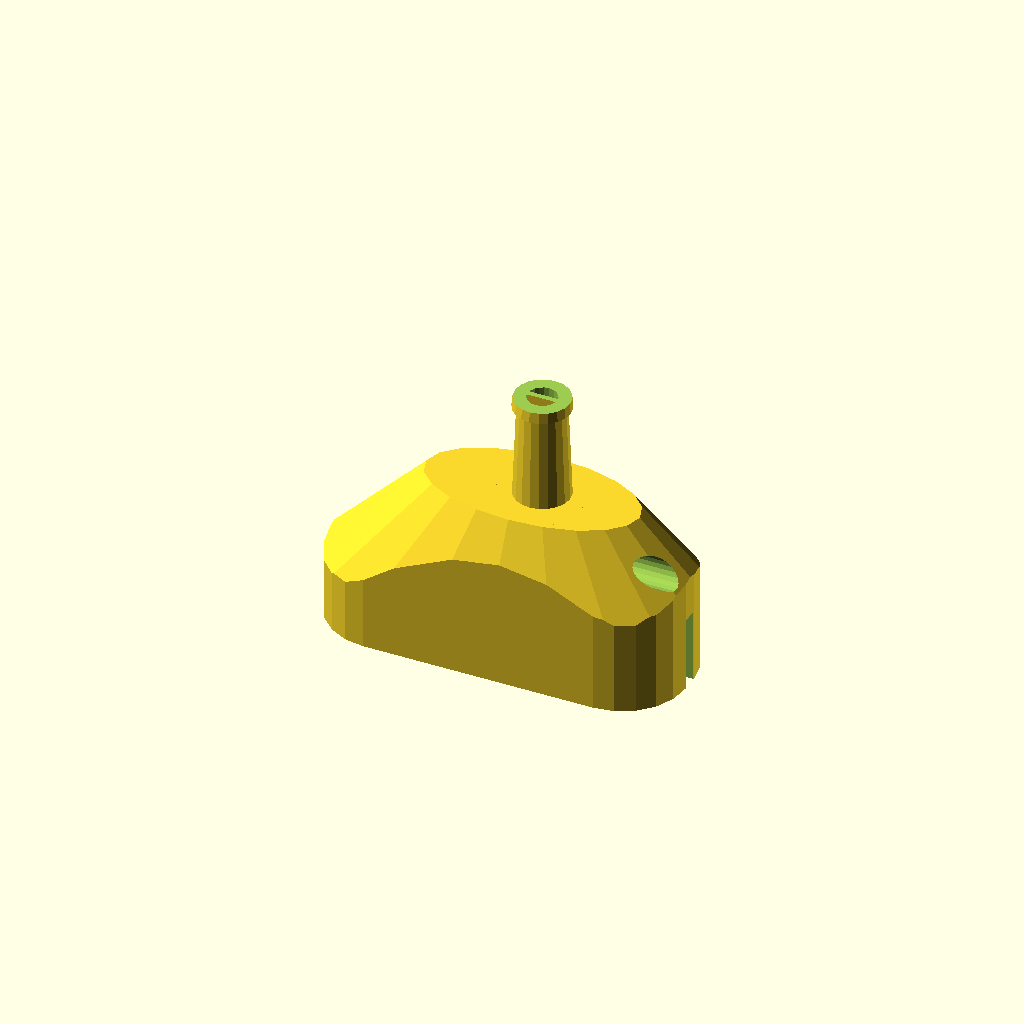
Cell 1: the model at its default parameters.
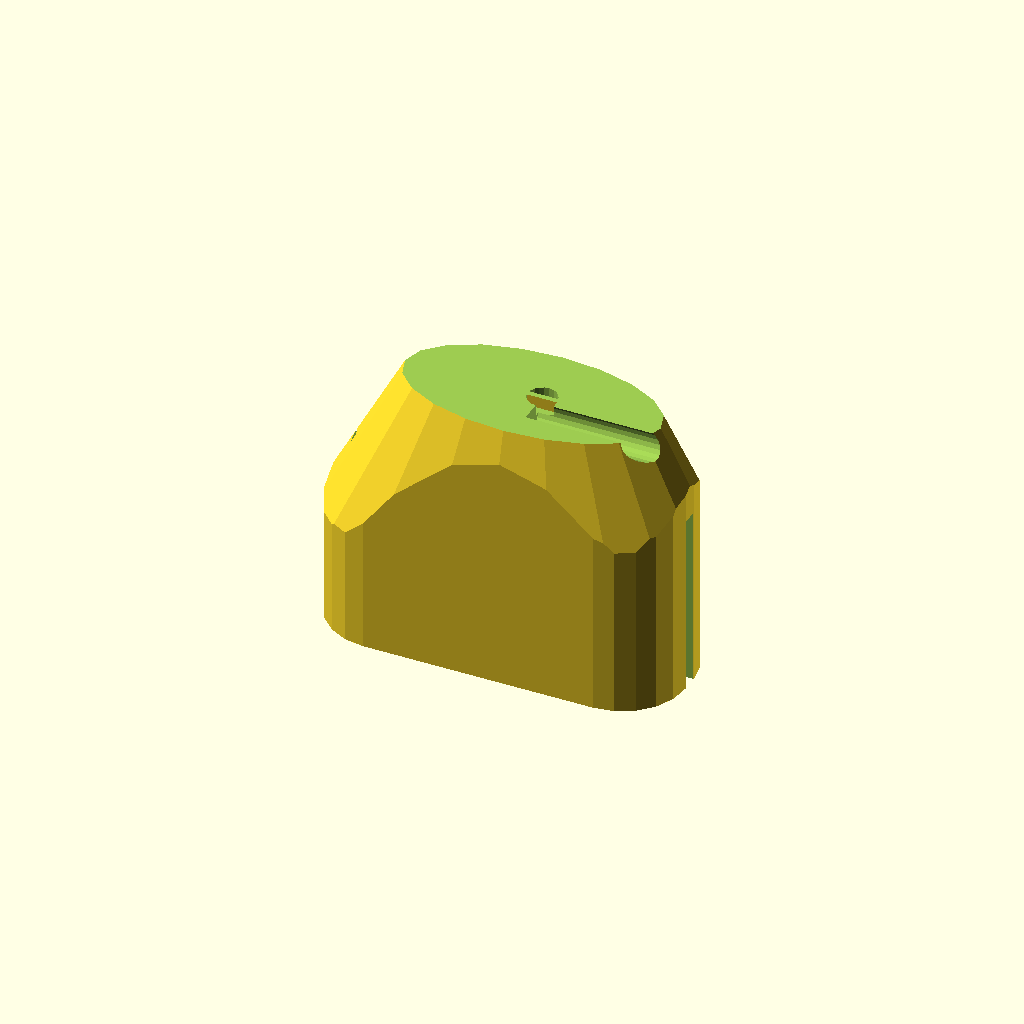
Cell 2: the same model with hHousing = 5.2.
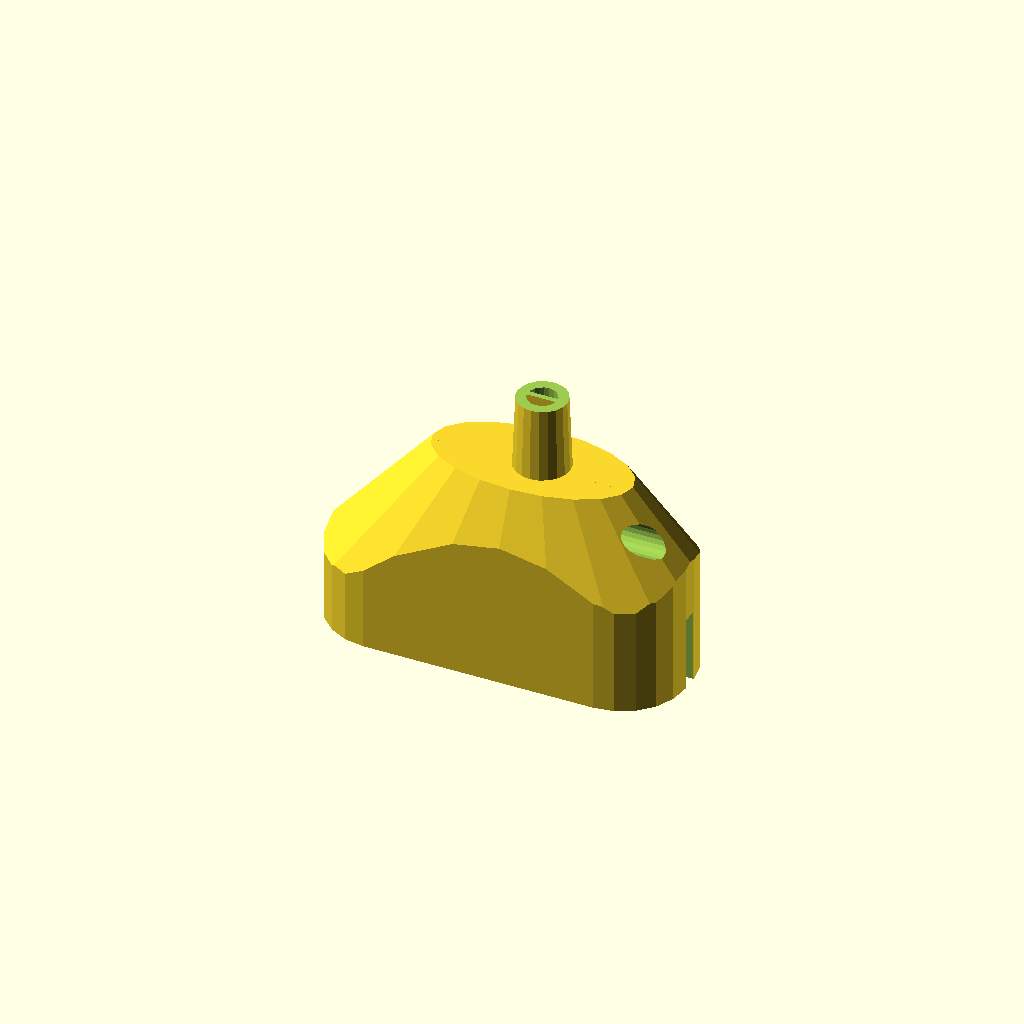
Cell 3: the same model with hMicSpace = 6.
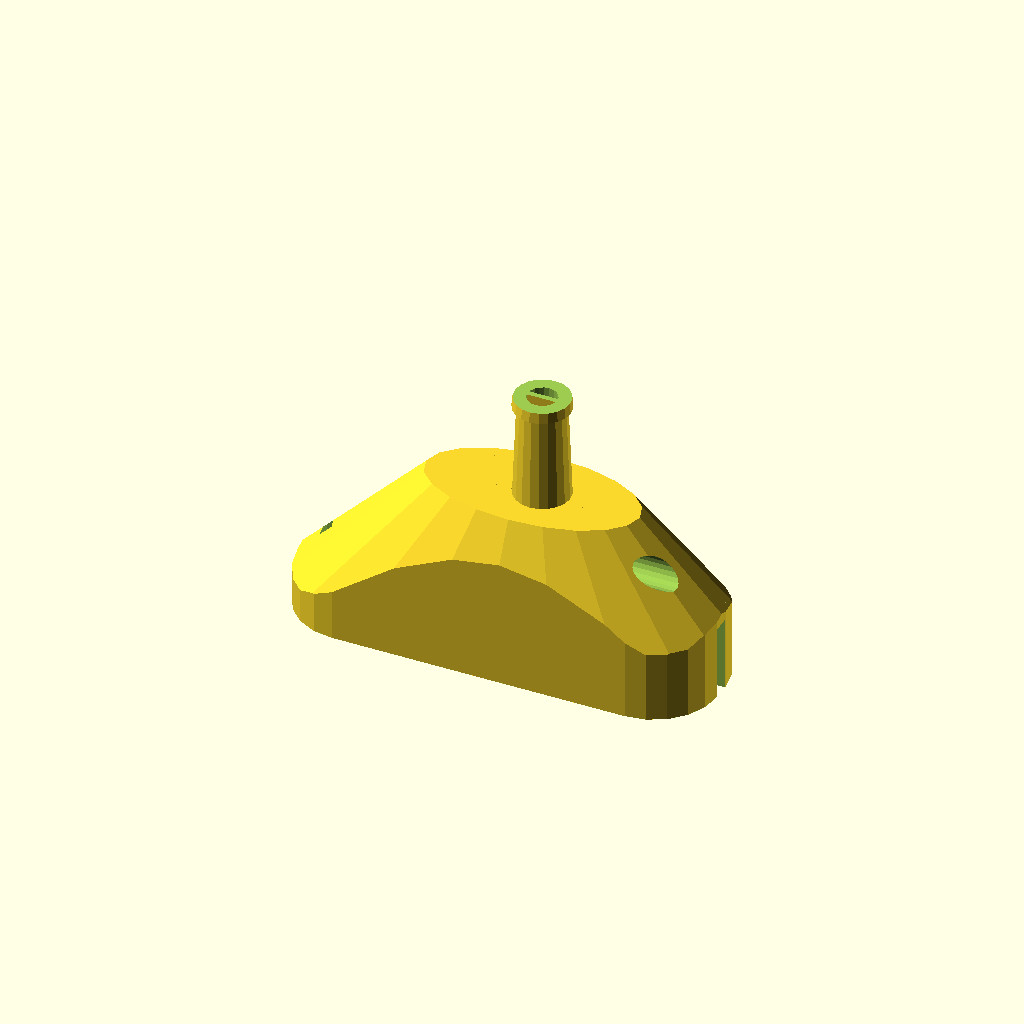
Cell 4 — rBendCable set to 6, the other parameters unchanged.
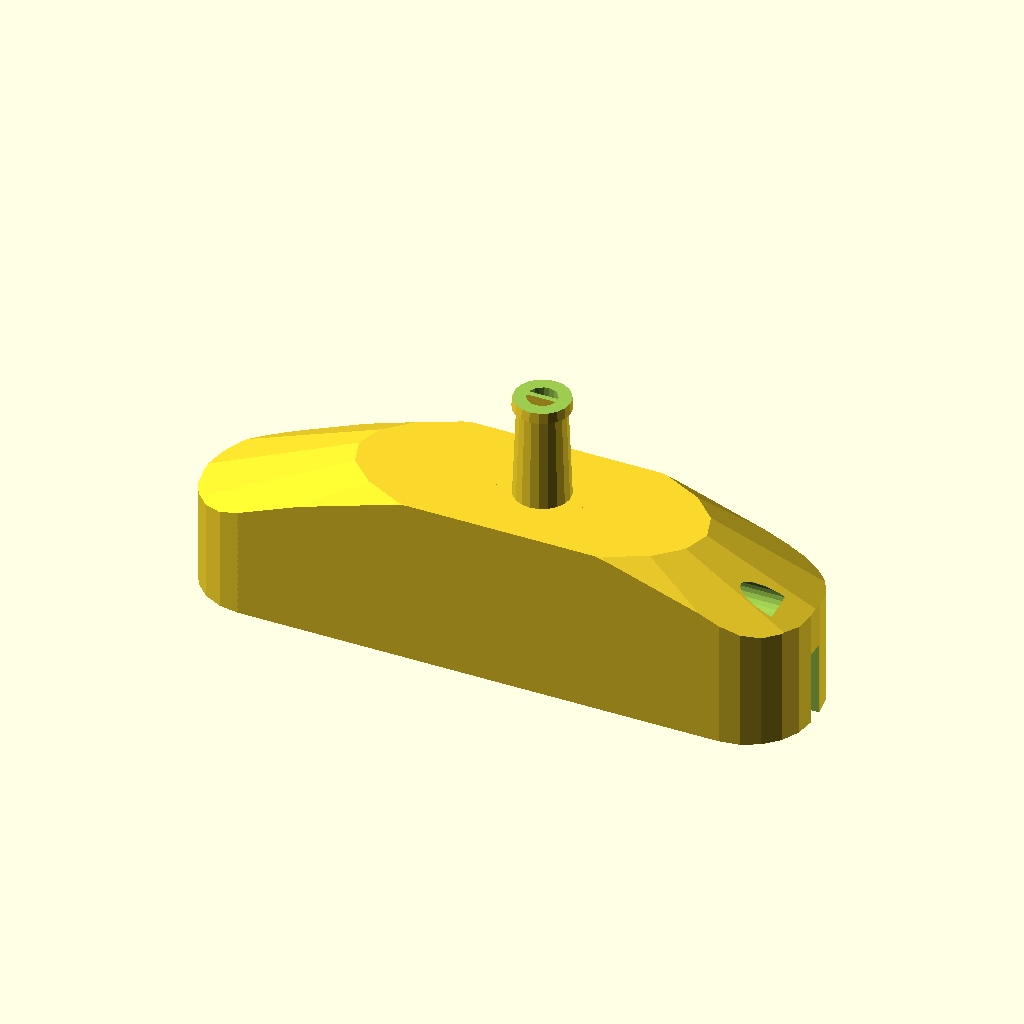
Cell 5 — bottomL set to 47.8, the other parameters unchanged.
One fixed orthographic camera (rotation 55°, 0°, 25°; colour scheme Cornfield) for every cell.
The OpenSCAD source (cad/flat.scad):
////use $fn=1000 for manufacturing. 
// rendering with 1K facet number is taking 8 minutes
$fn=20; 

// mic dimentions
    hHousing=2.6;
    hBottomBox=hHousing*4;
    hMicSpace=3;
    rCable=0.7;
    rBendCable=3;
    bottomL=23.9;
    bottomW=7.8;
    topL=21.8;
    topW=5;
    dw=3; // wall width at W
    dl=2; // wall width at L
    
    speakerAngle=120;

// tip dimensions
    ht=20;        // hight of tip from top of main housing
    r1t=2.7;      // bottom radius of the tip
    r2t=2;      // top radious of the tip
    rTipHole=r2t*0.7; // radious of tip hole
//tips();
//backPlate();
difference()
{
union()
{
drawWithCut(30, 30, 30, 0, cube=false);
//drawWithCut(-20,50.25,0,0);

//drawAll();
//scale([0.97,0.93,1])bottom();
}
translate([0,0,-246])
cube(500,center=true);
}
//tips();
//mic();
//micHousing();
//micOuter();
//trim2(0,5,6,10);
 module bottom()
 {
     dy=9;
     dx=31;
     bh=6.4;
     translate([dx+5,0,0])
   difference()
   {
     union()
     {
     translate([-dx/2,-dy/2,0])
     cube([dx,dy,bh]);
     translate([9.5,rCable,bh])
     cableBend();
     }
     
    translate([(topL/2-8),0,0])
     drawAll();

     //translate([-8-2,-dy/2-1,5])
       //cube([11,dy+2,3]);
   }
         
 }

module torus(r1=10.2,r2=2.2)
{
  rotate_extrude()
    translate([(r1-r2)/2, 0, 0])
        circle(r = r2/2);
}

module drawAll()
{
    difference()
    {
    union()
    {
      mic();
      translate([0,0,hHousing+hBottomBox+hMicSpace])
      tips();
    }
    translate([0,0,hHousing+hBottomBox+hMicSpace])
    tipHoles();
    }
    
    tipWall();
}

module tips()
{
  tip();
}

module tipHoles()
{
    dh1=4;
    st0=0.6;

    h0=ht+(dh1)*sin(speakerAngle);
      // re-drill both holes
      translate([0,0,-0.1])
      cylinder(h=ht+2,r=rTipHole);

      translate([0,0,r2t*sin(speakerAngle)])
      //rotate([speakerAngle,0,0])
      //cylinder(h=h0,r=rTipHole+0.2);      
    translate([0,-rTipHole-0.8,-rTipHole])
    rotate([0,90,0])
    cylinder(h=h0,r=1.4);
    translate([0,-2.1,0])
    cube([1.5,2.1,2.2]);   
}

module tipWall()
{
    translate([0,0,ht/2+hHousing+hBottomBox+hMicSpace])
    cube([(r2t+rTipHole),0.5,ht+0.6],center=true);
}

module mic()
{
    translate([-(topL/2-8),0,0])
    difference()
    {
        micOuter();
        micHousing();
      snipPins();
    }
}

module micOuter()
{
    rTrim=6;
    l=bottomL+2*rBendCable+dl*2; // 1.5mm wall width from cable bend
    w=bottomW+dw*2; // 3mm wall width
    translate([-l/2,-w/2,0])
    difference()
    {
        union()
        {
        cube([l,w,hHousing+hBottomBox+hMicSpace+2*r2t]);
        
        // upper cube to connect tips
    translate([(topL/2-8)+topL/2+2*r2t+r2t,w/2,hHousing+hBottomBox+hMicSpace])
    {
          difference()
          {
            translate([-r2t-1,-w/2,0])
              cube([2*r2t+2,w,2*r2t]);
            cylinder(h=2*r2t,r=r2t);          
          }
      }  
  }      
      trim2(0,rTrim,l,w,hHousing+hBottomBox+hMicSpace);
        trim2(-90,rTrim,l,2*rTrim,hHousing+hBottomBox+hMicSpace);
        trim2(90,rTrim,2*rTrim,w,hHousing+hBottomBox+hMicSpace);
        trim2(180,rTrim,2*rTrim,2*rTrim,hHousing+hBottomBox+hMicSpace);
  
    translate([l/2+2,w/2,4])
    scale([1,0.5,1])
        difference()
        {
            cylinder(
                h=6*hHousing+hBottomBox+hMicSpace,
                r1=1.2*bottomL,
                r2=bottomL*22);
            cylinder(
                h=3*hHousing+hBottomBox+hMicSpace,
                r1=1.2*bottomL/1.1,
                r2=5);
        }
    }
}

module trim2(teta,r,l,w,h)
{
    translate([l-r,w-r,0])
    rotate([0,0,teta])
    {
    difference()
    {
     cube([r+0.01,r+0.01,h]);
     cylinder(h=h,r=r);
    }
    }
}

module micHousing()
{
    // bottom large box
    translate([-bottomL/2,-bottomW/2,0])
    cube([bottomL,bottomW,hBottomBox]);

    // top part for the mic
    translate([0,0,hBottomBox])
    cube2(hHousing,bottomL,bottomW,topL,topW);
    
    // space
    translate([topL/2-8,0,hBottomBox+hHousing-0.01])
    difference()
  {
    scale([1,0.9,1])
    cylinder(h=hMicSpace,r1=2.5,r2=1.45);
        
    translate([-10,-0.7,0])
    union()
    {
    translate([0,-20,0])
    cube(20);
    difference()
    {
    cube(20);
    rotate([-20,0,0])
    cube(30);
    }
    }
  }
    
    // right cable bend
    translate([-bottomL/2,rCable,hBottomBox+rCable])
    cableBend();

    // left cable bend
    translate([bottomL/2,rCable,hBottomBox+rCable])
    cableBend();
}

module cableBend()
{
    r0=rCable*2+0.2;
    h0=(hBottomBox+4*rCable)+0.1;
    translate([-rBendCable,-r0,-h0])
    cube([2*rBendCable+4,r0,h0]);
}

module cube2(h,bottomL,bottomW,topL,topW)
{
    w=bottomW;
    dw=(bottomW-topW)/2;
    l=bottomL;
    dl=(bottomL-topL)/2;
    translate([-l/2,-w/2,0])
    polyhedron(
       points= [
        [0,0,0],
        [0,w,0],
        [l,w,0],
        [l,0,0],
        [dl,dw,h],
        [dl,w-dw,h],
        [l-dl,w-dw,h],
        [l-dl,dw,h]],
      faces=[
          [0,1,2,3],  // bottom
          [4,5,1,0],  // front
          [7,6,5,4],  // top
          [5,6,2,1],  // right
          [6,7,3,2],  // back
          [7,4,0,3]] // left
        );
}

module tip()
{
  cylinder(h=ht,r1=r2t*1.4,r2=r2t);
  translate([0,0,ht-7])
    cylinder(h=7,r1=r1t,r2=r2t);
}

module drawWithCut(x=0,y=0,z=0,t=0,cube=false)
{
    difference()
    {
        drawAll();
        drawCubeToSubstract(x,y,z);
   }
   if (cube)
   {    
       drawCubeToSubstract(x,y,z);
   }
}

module drawCubeToSubstract(x=0,y=0,z=0)
{
    translate([x, y,z])
    translate([-50,-50,0])
    translate([0, 0,0])
    cube([100, 50, 50]);
}

module testChamber()
{
    scale([1,yScale,1])
    difference()
    {
    cylinder(h=40,r=ld+3);
        
    translate([0,0,20])
      cylinder(h=40,r=sd);
    
    translate([0,0,h0+ht+21.7])
    rotate([180,0,0])
    outerBulk();
    }
}

module tipBlocker()
{
    tolerance=0.04;
    difference()
    {
    cylinder(h=5,r=4);
    translate([0,0,h0+ht+3])
    rotate([180,0,0])
    scale([1+tolerance,1+tolerance,1])
    draw2();
    translate([0,0,h0+ht+3])
    rotate([180,0,0])
    scale([1-tolerance,1-tolerance,1])
    draw2();
    }
}

module circularWallWithGap(height=2,innerRadius=11,width=1,
gapAngle=90)
{
    difference()
    {
        cylinder(h=height,r1=innerRadius+width,r2=innerRadius+width,center=false);
        cylinder(h=height,r1=innerRadius,r2=innerRadius,center=false);
        //translate([20,-innerRadius*1.5,0])
        //cube([3*innerRadius,3*innerRadius,height]);
    }
}

module snipPins(lowerHead=1)
{
  /*  
    sx=0;
    sy=0;

    snipPin(sx,sy, lowerHead);
    */
}


module snipPin(x=0,y=0,lowerHead=1)
{
    y0=-bottomW/2-dw+1;
    // M3 screw, 5mm
    translate([x,y0,3])
    rotate([-90,0,0])
    cylinder(h=20,r1=1.1,r2=1.1);
    
    translate([x,y0-2,3])
    rotate([-90,0,0])
    cylinder(h=2,r1=2,r2=2);

    // head space at the bottom
    if(lowerHead==1)
    {
    // one edge is 4mm.
    translate([x,-y0,3])
    rotate([-90,0,0])
    cylinder(h=1,r=2.31,$fn=6);
    //linear_extrude(20)    circle(2.31,$fn=6);
    }        
}

module backPlate()
{
    t0=3.5*hHousing;
    t1=1.5;
    h0=3;
    
    difference()
    {
      micOuter();
      translate([0,0,100+t0])
      cube([200,200,200],center=true);
      translate([(topL/2-8),0,t1])
        drawAll();
        
    translate([0,0,t1])
        snipPins();
      
    // top part for the mic
    translate([0,0,t0+0.01])
    rotate([180,0,0])
    cube2(hHousing,bottomL,bottomW,topL,topW);

      //remove space for cable
      translate([rCable-bottomL/2-rBendCable,-rCable,t1])
      cube([2*rCable,2*rCable,6]);
    }
}
Customizer parameters (derived from the source; name, type, default, range or options):
hHousing: number, default 2.6
hMicSpace: number, default 3
rCable: number, default 0.7
rBendCable: number, default 3
bottomL: number, default 23.9
bottomW: number, default 7.8
topL: number, default 21.8
topW: number, default 5
dw: number, default 3
dl: number, default 2
speakerAngle: number, default 120
ht: number, default 20
r1t: number, default 2.7
r2t: number, default 2
